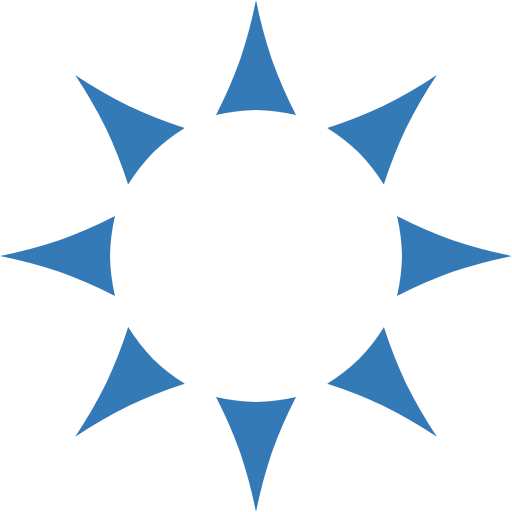
t = 0.00 s
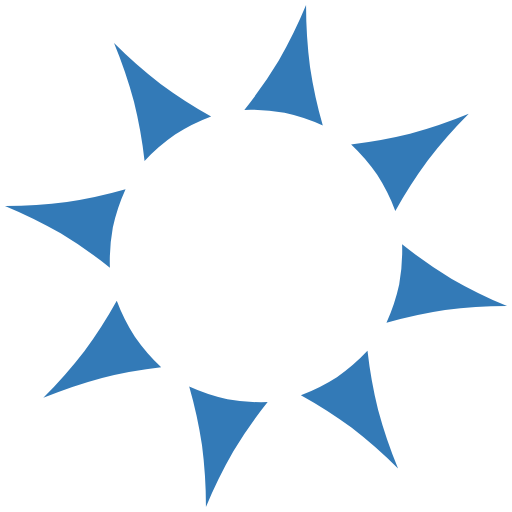
t = 0.20 s
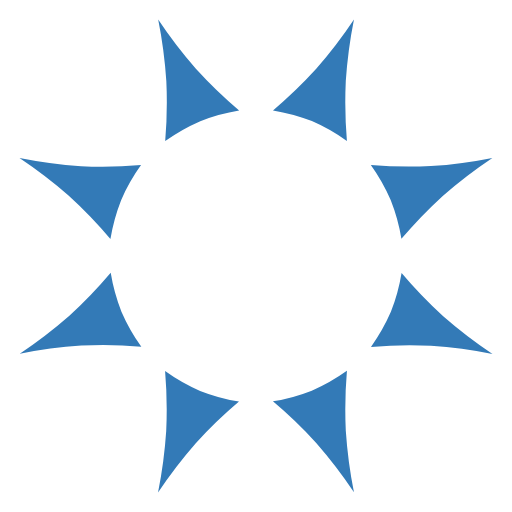
t = 0.41 s
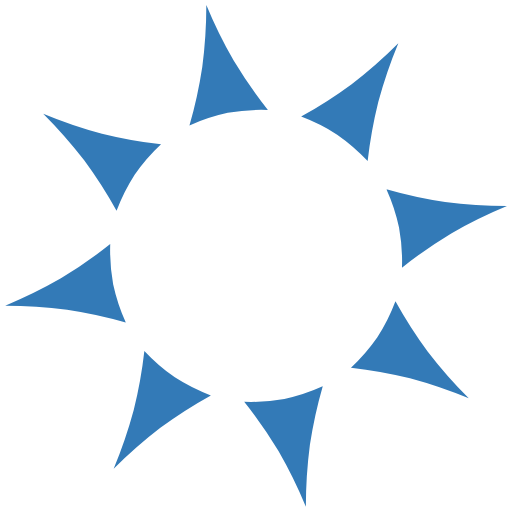
t = 0.61 s

The animated SVG that drew these frames (rendered in a browser with its animation timeline set to each time). Animation: 1 SMIL element (animateTransform=1); one cycle of 0.81 s, repeats indefinitely.

<?xml version="1.0" encoding="UTF-8" standalone="no"?><svg xmlns:svg="http://www.w3.org/2000/svg" xmlns="http://www.w3.org/2000/svg" xmlns:xlink="http://www.w3.org/1999/xlink" version="1.0" width="256px" height="256px" viewBox="0 0 128 128" xml:space="preserve"><rect x="0" y="0" width="100%" height="100%" fill="#FFFFFF" /><g><path d="M54 28.75A114.97 114.97 0 0 0 60 15a118.9 118.9 0 0 0 4-15 119.06 119.06 0 0 0 4 15 114.76 114.76 0 0 0 6 13.75 47.17 47.17 0 0 0-10-1.25 47.43 47.43 0 0 0-10 1.25zM81.82 32a114.97 114.97 0 0 0 13.97-5.5 118.8 118.8 0 0 0 13.42-7.77 119.1 119.1 0 0 0-7.78 13.44 114.78 114.78 0 0 0-5.48 13.96 47.17 47.17 0 0 0-6.2-7.95 47.42 47.42 0 0 0-7.94-6.2zm17.43 22A115 115 0 0 0 113 60a118.9 118.9 0 0 0 15 4 119.07 119.07 0 0 0-15 4 114.77 114.77 0 0 0-13.75 6 47.17 47.17 0 0 0 1.25-10 47.43 47.43 0 0 0-1.25-10zm-3.28 27.78a115 115 0 0 0 5.48 13.97 118.93 118.93 0 0 0 7.77 13.43 118.94 118.94 0 0 0-13.43-7.77 114.72 114.72 0 0 0-13.98-5.47 47.17 47.17 0 0 0 7.95-6.18 47.43 47.43 0 0 0 6.2-7.96zM74 99.25A115 115 0 0 0 68 113a118.9 118.9 0 0 0-4 15 119.07 119.07 0 0 0-4-15 114.77 114.77 0 0 0-6-13.75 47.17 47.17 0 0 0 10 1.25 47.43 47.43 0 0 0 10-1.25zm-27.83-3.33a114.94 114.94 0 0 0-13.96 5.5 118.74 118.74 0 0 0-13.42 7.76 119.05 119.05 0 0 0 7.78-13.43 114.77 114.77 0 0 0 5.48-13.97 47.17 47.17 0 0 0 6.2 7.96 47.43 47.43 0 0 0 7.95 6.2zM28.75 74A114.97 114.97 0 0 0 15 68a118.9 118.9 0 0 0-15-4 119.06 119.06 0 0 0 15-4 114.76 114.76 0 0 0 13.75-6 47.17 47.17 0 0 0-1.25 10 47.43 47.43 0 0 0 1.25 10zm3.28-27.87a114.97 114.97 0 0 0-5.48-13.96 118.9 118.9 0 0 0-7.77-13.44A119.06 119.06 0 0 0 32.2 26.5 114.76 114.76 0 0 0 46.18 32a47.17 47.17 0 0 0-7.95 6.18 47.43 47.43 0 0 0-6.2 7.95z" fill="#337ab7"/><animateTransform attributeName="transform" type="rotate" from="0 64 64" to="45 64 64" dur="810ms" repeatCount="indefinite"></animateTransform></g></svg>